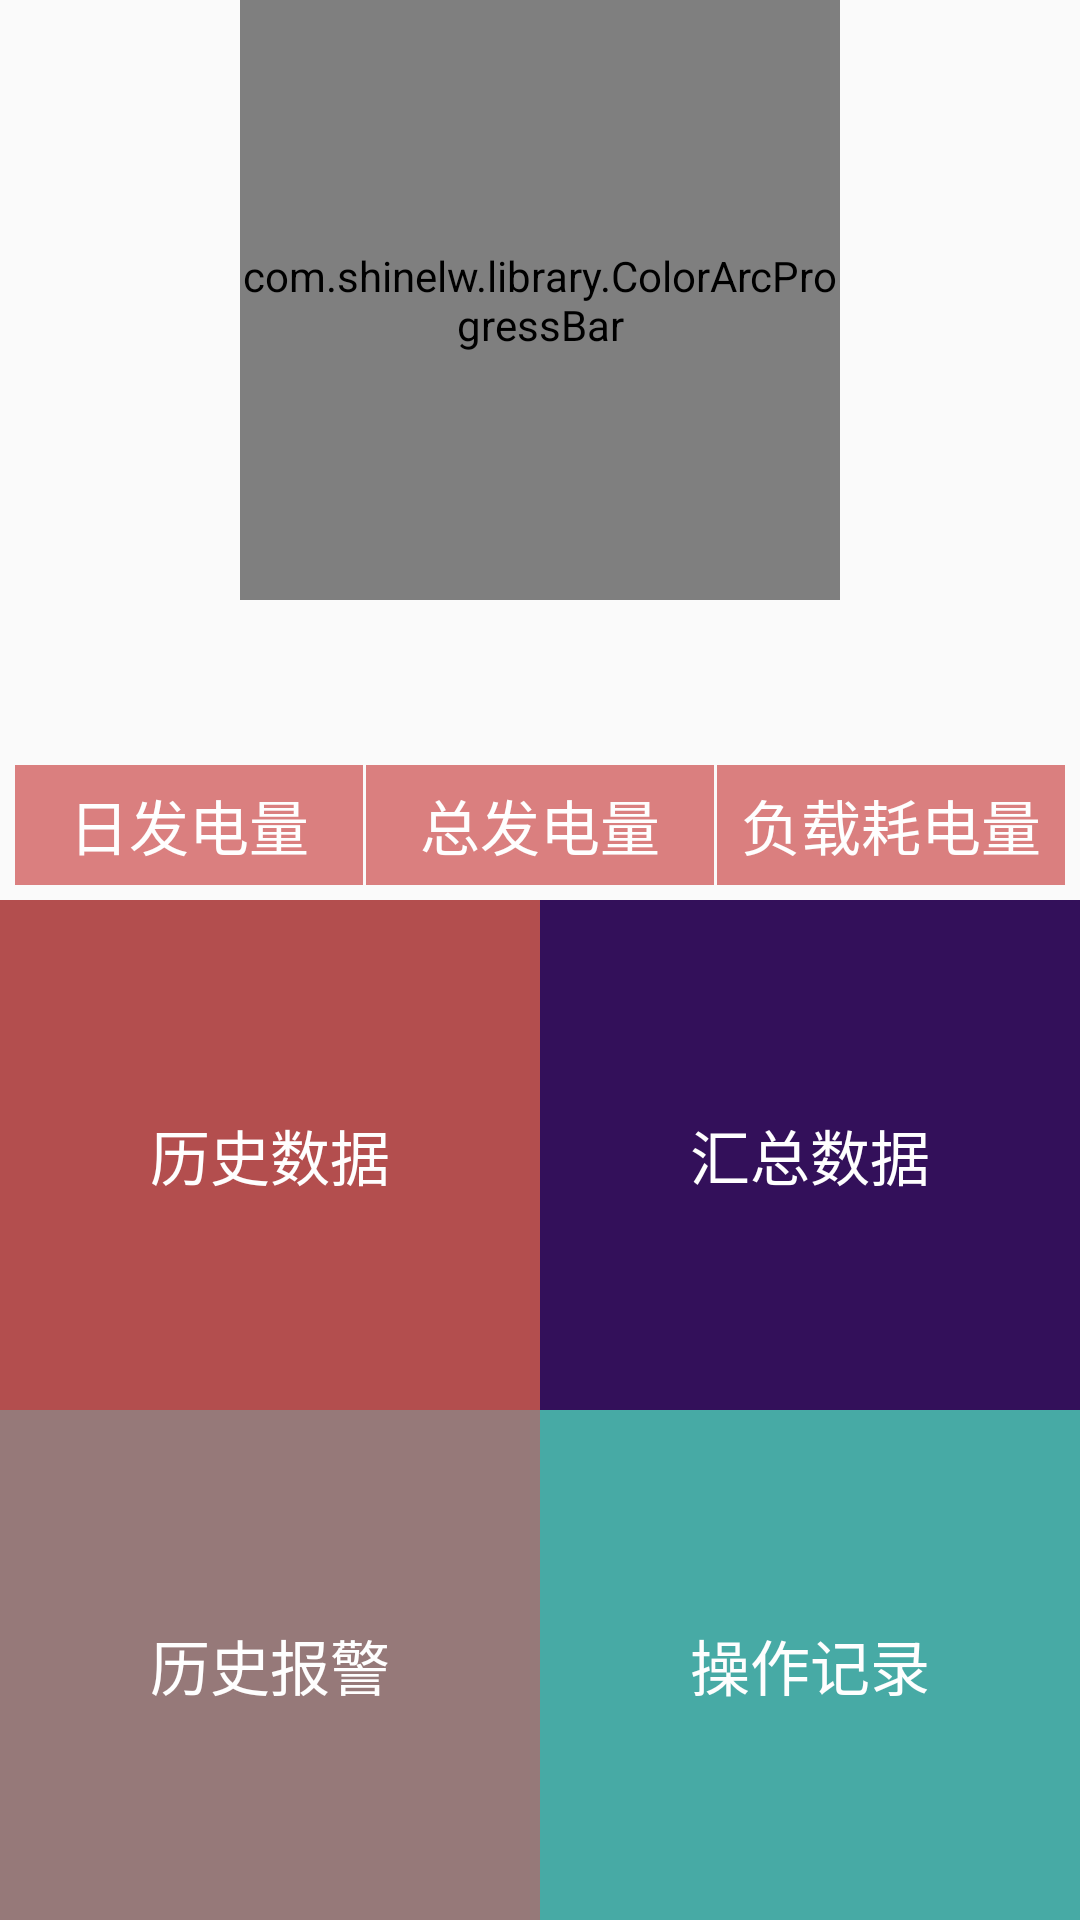

Android layout source for this screen:
<!-- AndroidManifest.xml: application theme AppTheme.NoActionBar -->
<!-- res/layout/status.xml -->
<?xml version="1.0" encoding="utf-8"?>
<LinearLayout xmlns:android="http://schemas.android.com/apk/res/android"
    xmlns:app="http://schemas.android.com/apk/res-auto"
    android:layout_width="match_parent"
    android:layout_height="match_parent"
    android:orientation="vertical">

    <com.shinelw.library.ColorArcProgressBar
        android:id="@+id/bar_one"
        android:layout_width="200dp"
        android:layout_height="200dp"
        android:layout_centerHorizontal="true"
        android:layout_gravity="center_horizontal"
        android:layout_marginBottom="50dp"
        app:back_color="@android:color/darker_gray"
        app:back_width="2dp"
        app:front_color1="#00ff00"
        app:front_color2="#ffff00"
        app:front_color3="#ff0000"
        app:front_width="10dp"
        app:is_need_content="true"
        app:is_need_dial="true"
        app:is_need_title="true"
        app:is_need_unit="true"
        app:max_value="20000"
        app:string_title="总发电量"
        app:string_unit="kw"
        app:total_engle="270" />

    <LinearLayout
        android:layout_width="match_parent"
        android:layout_height="50dp"
        android:padding="5dp"
        android:orientation="horizontal">
        <TextView
            android:layout_width="0dp"
            android:layout_height="match_parent"
            android:layout_weight="1"
            android:background="#da7f7f"
            android:gravity="center"
            android:text="日发电量"
            android:textColor="#fefefe"
            android:textSize="20sp"/>
        <View
            android:layout_width="1dp"
            android:layout_height="1dp"/>
        <TextView
            android:layout_width="0dp"
            android:layout_height="match_parent"
            android:layout_weight="1"
            android:background="#da7f7f"
            android:gravity="center"
            android:text="总发电量"
            android:textColor="#fefefe"
            android:textSize="20sp"/>
        <View
            android:layout_width="1dp"
            android:layout_height="1dp"/>
        <TextView
            android:layout_width="0dp"
            android:layout_height="match_parent"
            android:layout_weight="1"
            android:background="#da7f7f"
            android:gravity="center"
            android:text="负载耗电量"
            android:textColor="#fefefe"
            android:textSize="20sp"/>
    </LinearLayout>

    <LinearLayout
        android:layout_width="match_parent"
        android:layout_height="0dp"
        android:layout_weight="1"
        android:orientation="vertical">

        <LinearLayout
            android:layout_width="match_parent"
            android:layout_height="0dp"
            android:layout_weight="1"
            android:orientation="horizontal">

            <TextView
                android:layout_width="0dp"
                android:layout_height="match_parent"
                android:layout_weight="1"
                android:background="#b34e4e"
                android:gravity="center"
                android:text="历史数据"
                android:textColor="#fefefe"
                android:textSize="20sp" />

            <TextView
                android:layout_width="0dp"
                android:layout_height="match_parent"
                android:layout_weight="1"
                android:background="#33105a"
                android:gravity="center"
                android:text="汇总数据"
                android:textColor="#fefefe"
                android:textSize="20sp" />
        </LinearLayout>

        <LinearLayout
            android:layout_width="match_parent"
            android:layout_height="0dp"
            android:layout_weight="1"
            android:orientation="horizontal">

            <TextView
                android:layout_width="0dp"
                android:layout_height="match_parent"
                android:layout_weight="1"
                android:background="#967979"
                android:gravity="center"
                android:text="历史报警"
                android:textColor="#fefefe"
                android:textSize="20sp" />

            <TextView
                android:layout_width="0dp"
                android:layout_height="match_parent"
                android:layout_weight="1"
                android:background="#47aaa5"
                android:gravity="center"
                android:text="操作记录"
                android:textColor="#fefefe"
                android:textSize="20sp" />
        </LinearLayout>
    </LinearLayout>

</LinearLayout>
<!-- resources referenced by this layout -->
<resources>
  <style name="AppTheme.NoActionBar">
          <item name="windowActionBar">false</item>
          <item name="windowNoTitle">true</item>
      </style>
</resources>
